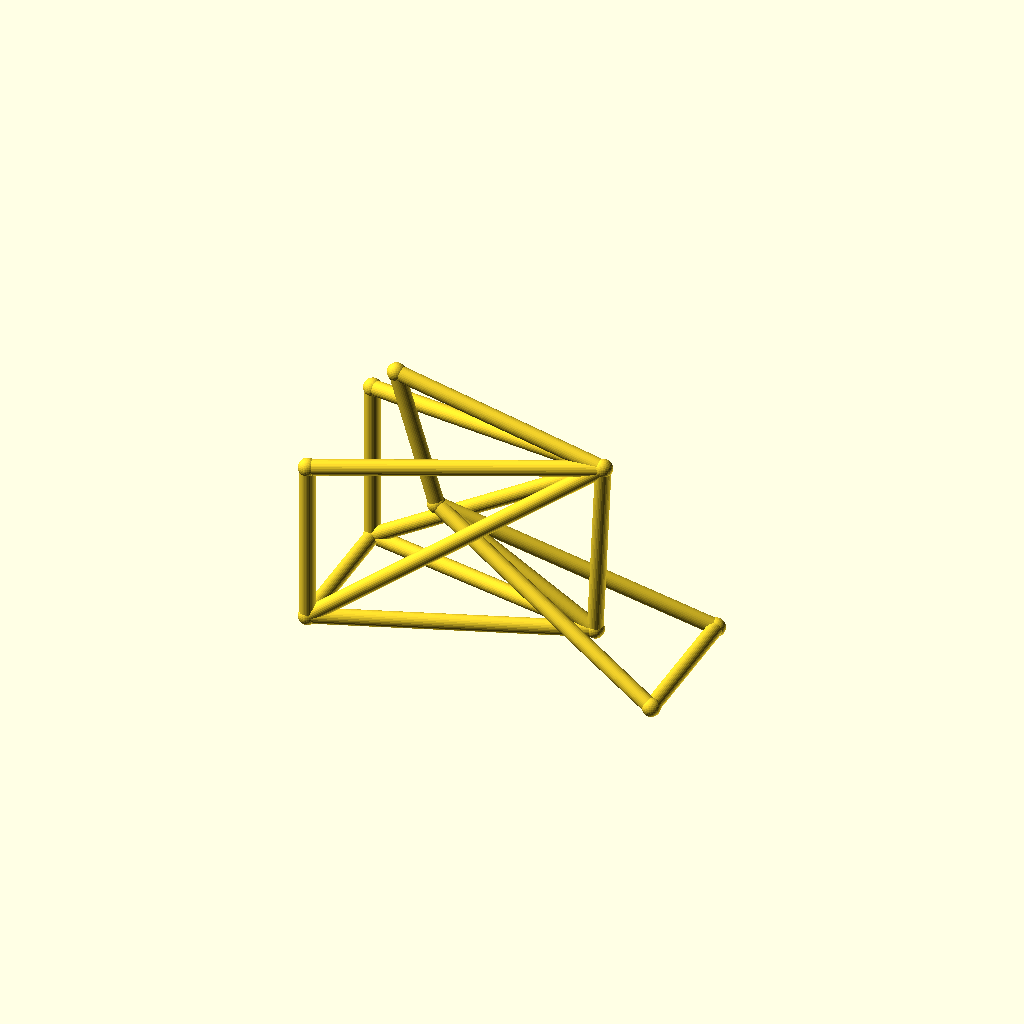
Cell 1: rendered with the file's own defaults.
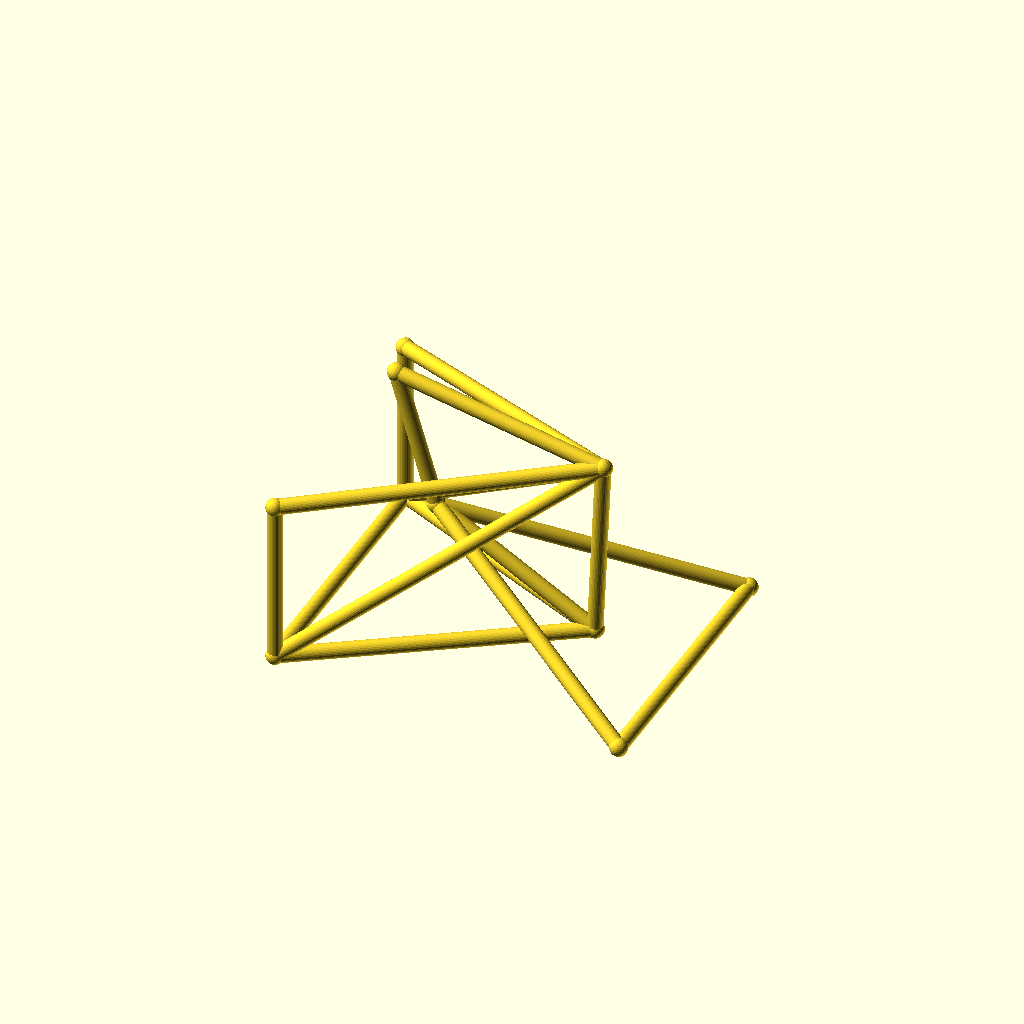
Cell 2 — track set to 104, the other parameters unchanged.
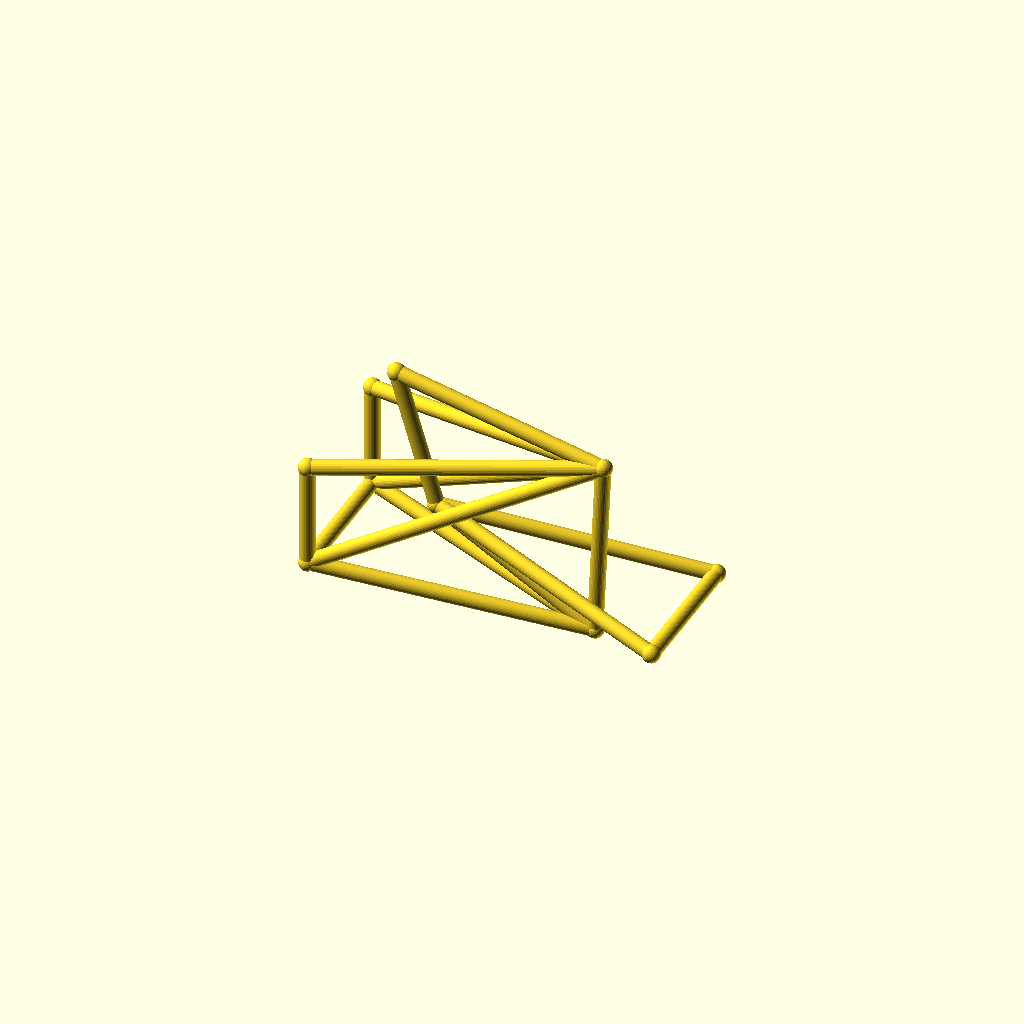
Cell 3: hub_z = 44 (everything else at default).
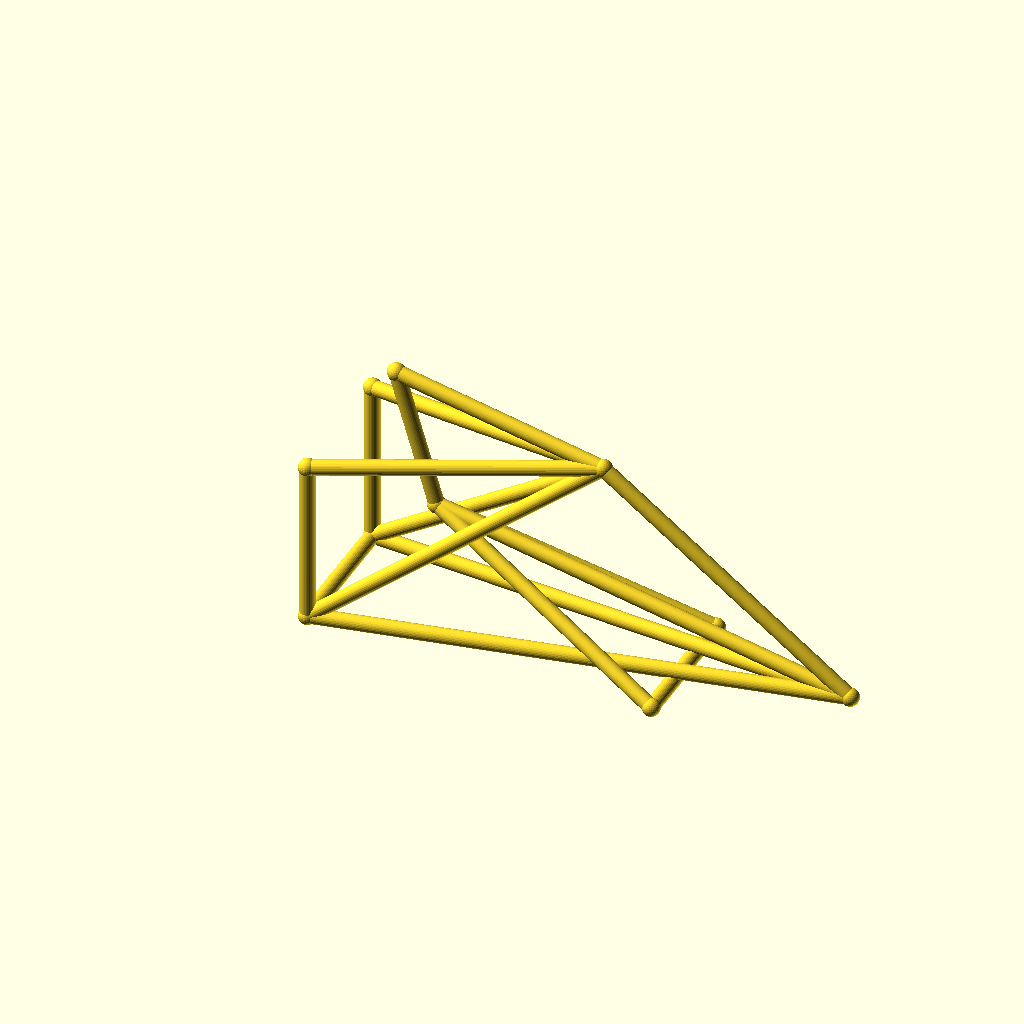
Cell 4: bb_x = 190 (everything else at default).
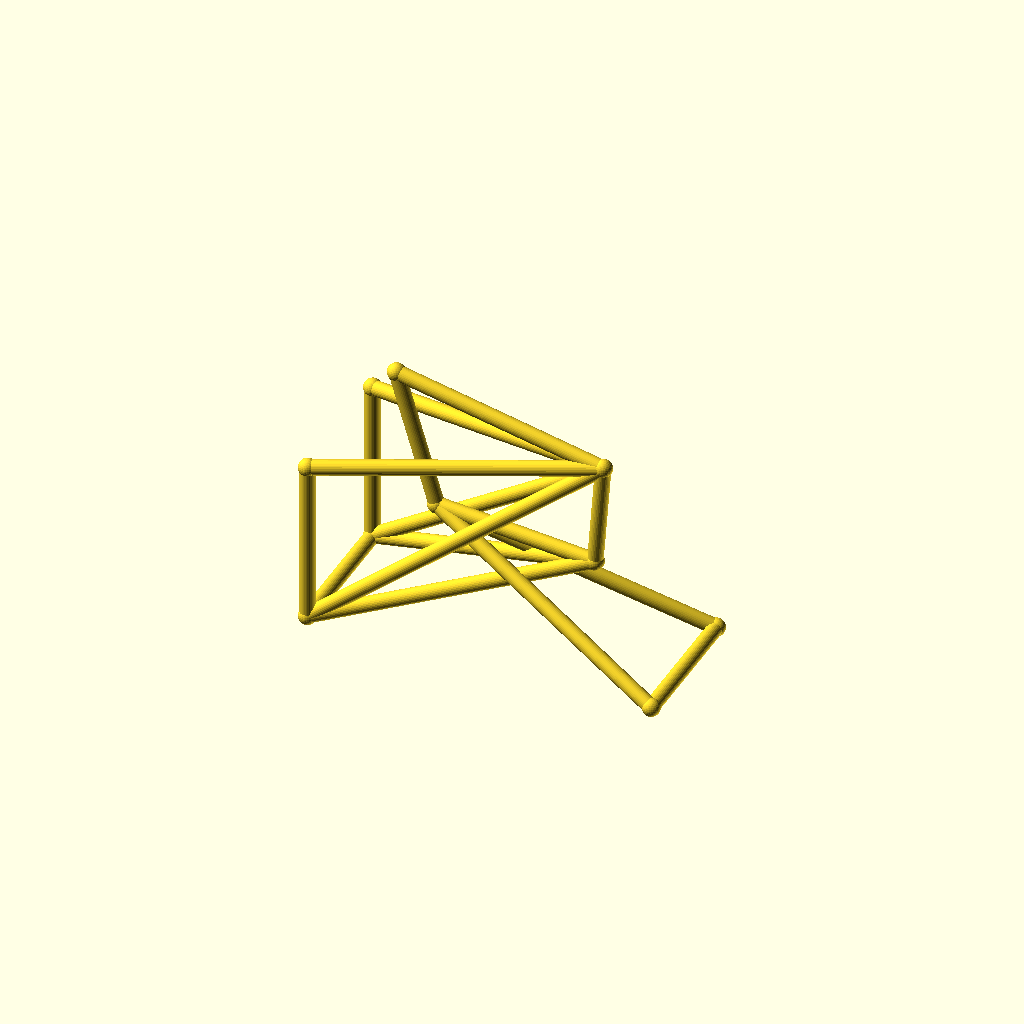
Cell 5: bb_z = 56 (everything else at default).
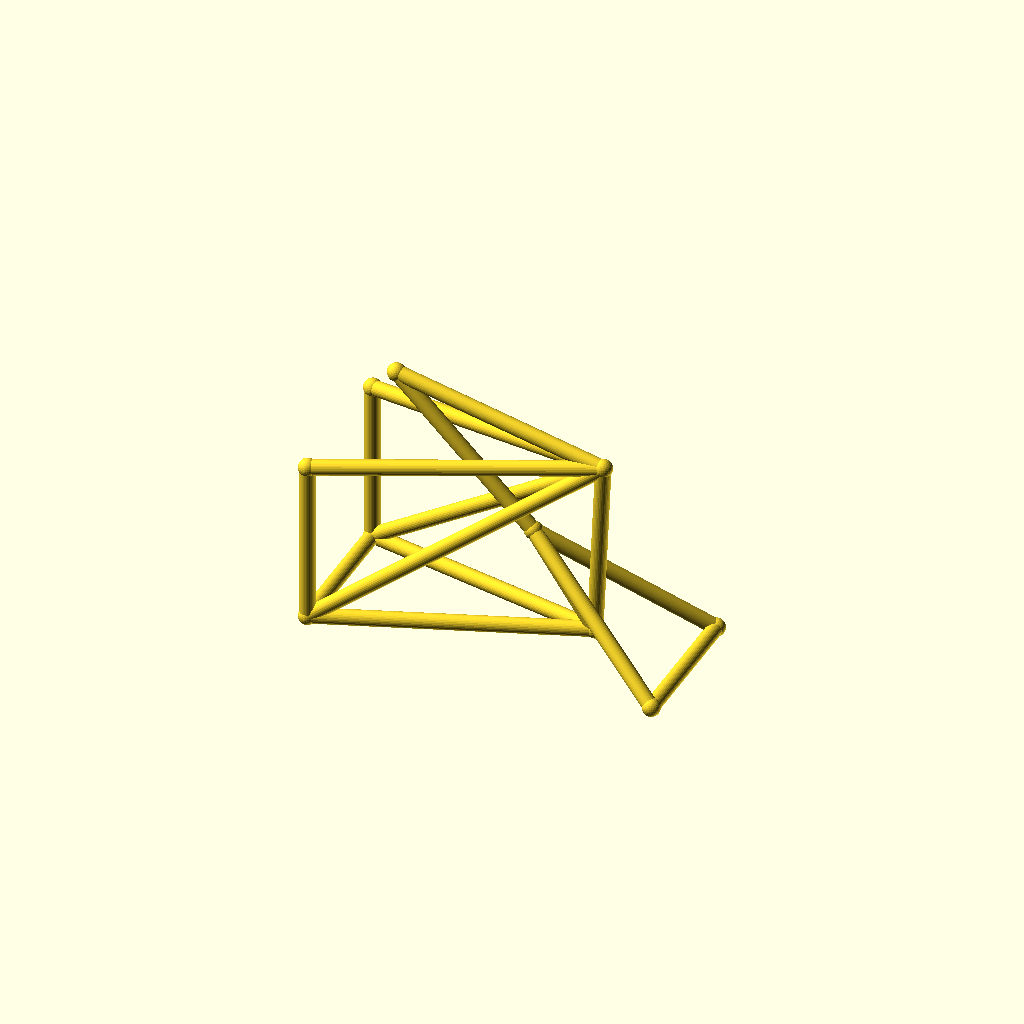
Cell 6: the same model with ht_bot_x = 72.
All cells are drawn from one camera (rotation 55°, 0°, 25°, orthographic, colour scheme Cornfield), so only the parameter changes between them.
Source of the model, optional_data/data/wire3/bikeframe/scene_0140.scad:
$fn = 32;

// ----------------------------------------------------------------------
// Bicycle frame: diamond frame, wheelbase 128 mm, with rack
// ----------------------------------------------------------------------

// --- parameters (mm) ---
track = 52;               // distance between the rear dropouts
hub_z = 22;               // wheel hub height
bb_x = 95;                // bottom bracket X
bb_z = 28;                // bottom bracket height
ht_bot_x = 36;            // head tube bottom X
ht_bot_z = 62;            // head tube bottom height
ht_top_x = 21;            // head tube top X
ht_top_z = 112;           // head tube top height
st_x = 98;                // seat cluster X
st_z = 95;                // seat cluster height
fh_x = 128;               // front hub X (wheelbase)
tube_r = 2.8;             // frame tube radius
joint_r = 3.3;            // joint ball radius
rack_z = 83;              // luggage rack height

bbox_x = fh_x + 2 * joint_r;  // overall X, joints included
bbox_y = track + 2 * joint_r;  // overall Y, joints included
bbox_z = 112 - hub_z + 2 * joint_r;  // overall Z, joints included
tube_d = 2 * tube_r;  // frame tube diameter
wheelbase = fh_x;  // rear axle to front hub
nodes = [[bb_x, 0, bb_z], [ht_bot_x, 0, ht_bot_z], [ht_top_x, 0, ht_top_z], [st_x, 0, st_z], [0, track / 2, hub_z], [0, -track / 2, hub_z], [fh_x, track / 2, hub_z], [fh_x, -track / 2, hub_z], [0, track / 2, rack_z], [0, -track / 2, rack_z]];

module member(a, b, r) {
  /* round stock from joint a to joint b, ends buried in the joint balls */
  d = b - a;
  length = norm(d);
  translate(a) rotate([0, acos(d[2] / length), atan2(d[1], d[0])])
    cylinder(h = length, r = r);
}

module joint(p, r) {
  /* ball at the joint centre, fatter than every member meeting there */
  translate(p) sphere(r = r);
}

/* members - each call is one graph edge */
member(nodes[1], nodes[2], tube_r);
member(nodes[1], nodes[0], tube_r);
member(nodes[2], nodes[3], tube_r);
member(nodes[3], nodes[0], tube_r);
member(nodes[0], nodes[4], tube_r);
member(nodes[0], nodes[5], tube_r);
member(nodes[3], nodes[4], tube_r);
member(nodes[3], nodes[5], tube_r);
member(nodes[1], nodes[6], tube_r);
member(nodes[1], nodes[7], tube_r);
member(nodes[6], nodes[7], tube_r);
member(nodes[4], nodes[5], tube_r);
member(nodes[3], nodes[8], tube_r);
member(nodes[3], nodes[9], tube_r);
member(nodes[8], nodes[4], tube_r);
member(nodes[9], nodes[5], tube_r);

/* joint balls */
for (p = nodes) joint(p, joint_r);
Customizer parameters (derived from the source; name, type, default, range or options):
track: number, default 52
hub_z: number, default 22
bb_x: number, default 95
bb_z: number, default 28
ht_bot_x: number, default 36
ht_bot_z: number, default 62
ht_top_x: number, default 21
ht_top_z: number, default 112
st_x: number, default 98
st_z: number, default 95
fh_x: number, default 128
tube_r: number, default 2.8
joint_r: number, default 3.3
rack_z: number, default 83
